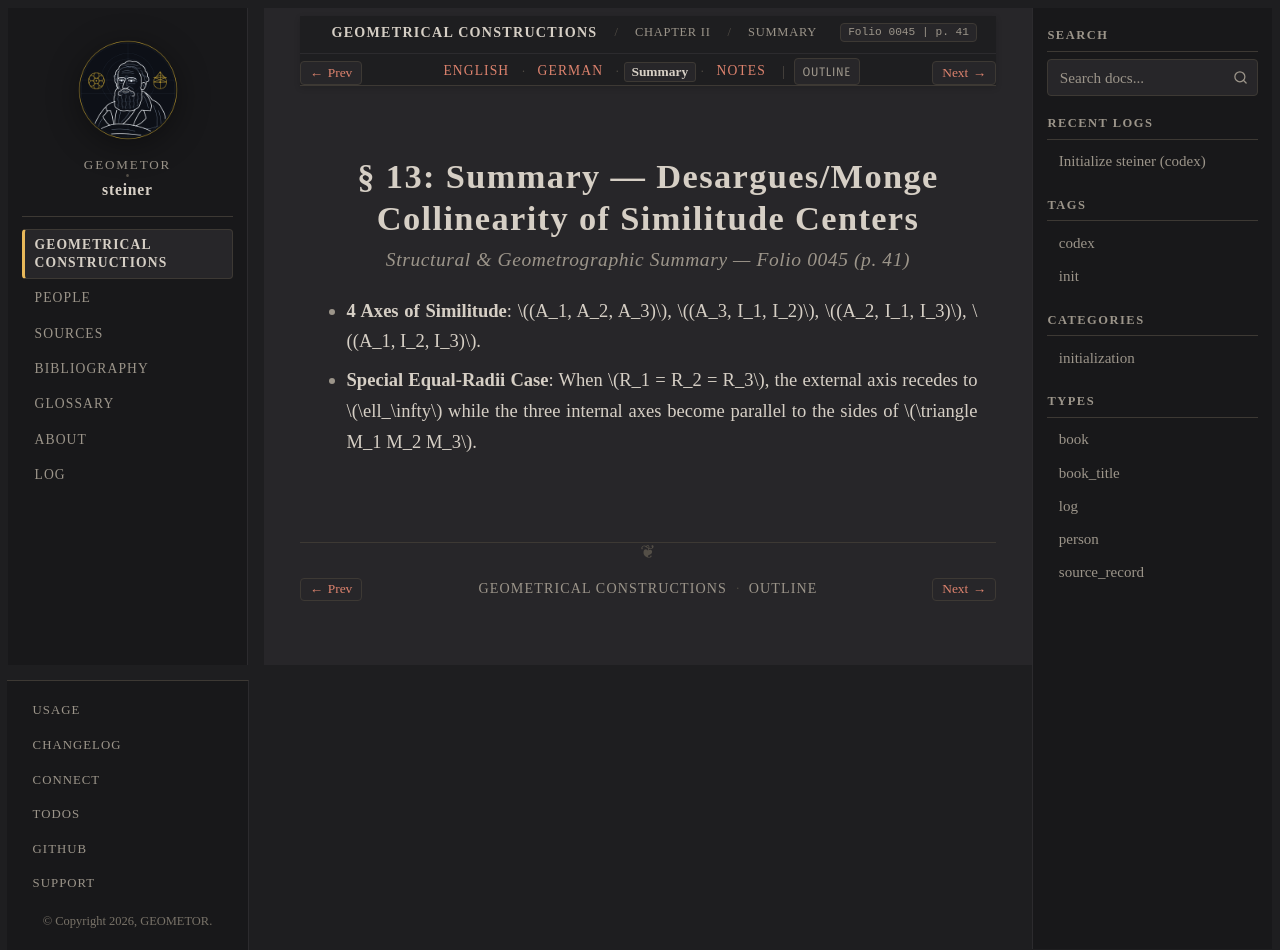

repository: geometor/steiner · page: constructionen_1833/chapter_02/sec_13/summary.html · generator: sphinx

:layout: book
:canonical_id: § 13 (Summary)
:breadcrumb_title: Summary
:order: 4
:folio: 0045
:track_label: Summary
:tracks: English: index | German: de | Summary: summary | Notes: notes
:title: § 13: Summary — Desargues/Monge Collinearity of Similitude Centers

§ 13: Summary — Desargues/Monge Collinearity of Similitude Centers
==================================================================

.. rubric:: Structural & Geometrographic Summary — Folio 0045 (p. 41)

* **4 Axes of Similitude**: :math:`(A_1, A_2, A_3)`, :math:`(A_3, I_1, I_2)`, :math:`(A_2, I_1, I_3)`, :math:`(A_1, I_2, I_3)`.
* **Special Equal-Radii Case**: When :math:`R_1 = R_2 = R_3`, the external axis recedes to :math:`\ell_\infty` while the three internal axes become parallel to the sides of :math:`\triangle M_1 M_2 M_3`.
